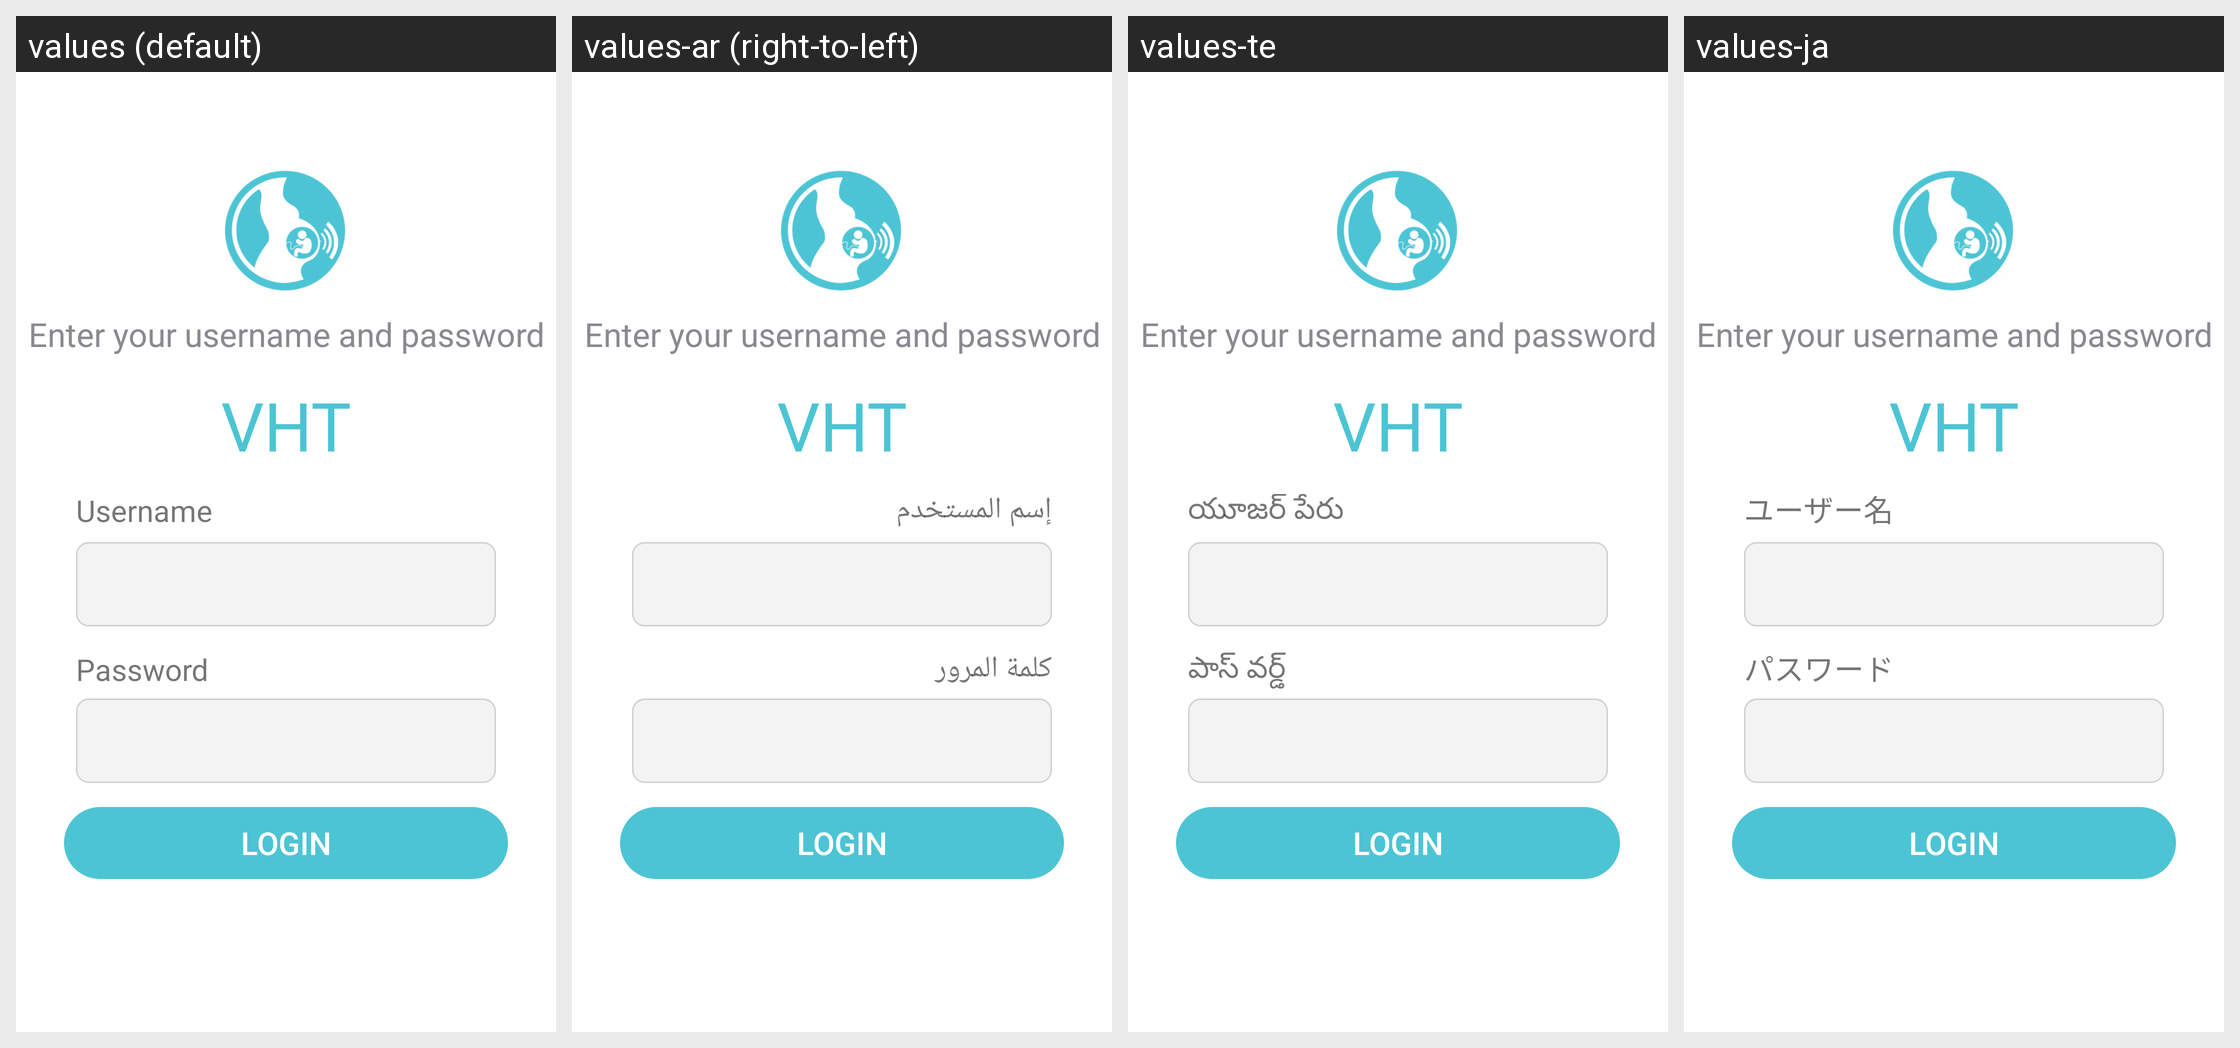

This grid shows one Android layout under several languages. Give, for every string resource on the screen, its name, the default text and each shown locale's text.
Android screen res/layout/activity_login.xml rendered under 4 locales, left to right: values (default), values-ar (right-to-left), values-te, values-ja. Device: Nexus 5 (rendered at 1080×1920; each locale shown at half size, 540×960, under a caption strip naming it); theme AppTheme.
Other locales in the repository, not shown: values-af, values-am, values-bn, values-ca, values-cs, values-de, values-es, values-et, values-fi, values-fr, values-hi, values-in, values-it, values-ka, values-km, values-lo-rLA, values-lt, values-mr, values-my, values-ne-rNP, values-nl, values-no, values-pl, values-ps, values-pt, values-ro, values-ru, values-sl, values-so, values-sq, values-sr, values-sv-rSE, values-sw, values-sw-rKE, values-th-rTH, values-tl, values-tl-rPH, values-tr, values-uk, values-ur, values-ur-rPK, values-vi, values-zh, values-zu.
Strings drawn on this screen, with the default value and each locale's value (text and hints the layout hard-codes, and strings that could not be matched under every locale, appear in the picture but are not listed):

login_description
  values: Enter your username and password
  values-ar: Enter your username and password  [not translated; the default value is used]
  values-te: Enter your username and password  [not translated; the default value is used]
  values-ja: Enter your username and password  [not translated; the default value is used]

chew
  values: VHT
  values-ar: VHT  [not translated; the default value is used]
  values-te: VHT  [not translated; the default value is used]
  values-ja: VHT  [not translated; the default value is used]

username
  values: Username
  values-ar: إسم المستخدم
  values-te: యూజర్ పేరు
  values-ja: ユーザー名

password
  values: Password
  values-ar: كلمة المرور
  values-te: పాస్ వర్డ్
  values-ja: パスワード

action_sign_in
  values: Login
  values-ar: Login  [not translated; the default value is used]
  values-te: Login  [not translated; the default value is used]
  values-ja: Login  [not translated; the default value is used]
